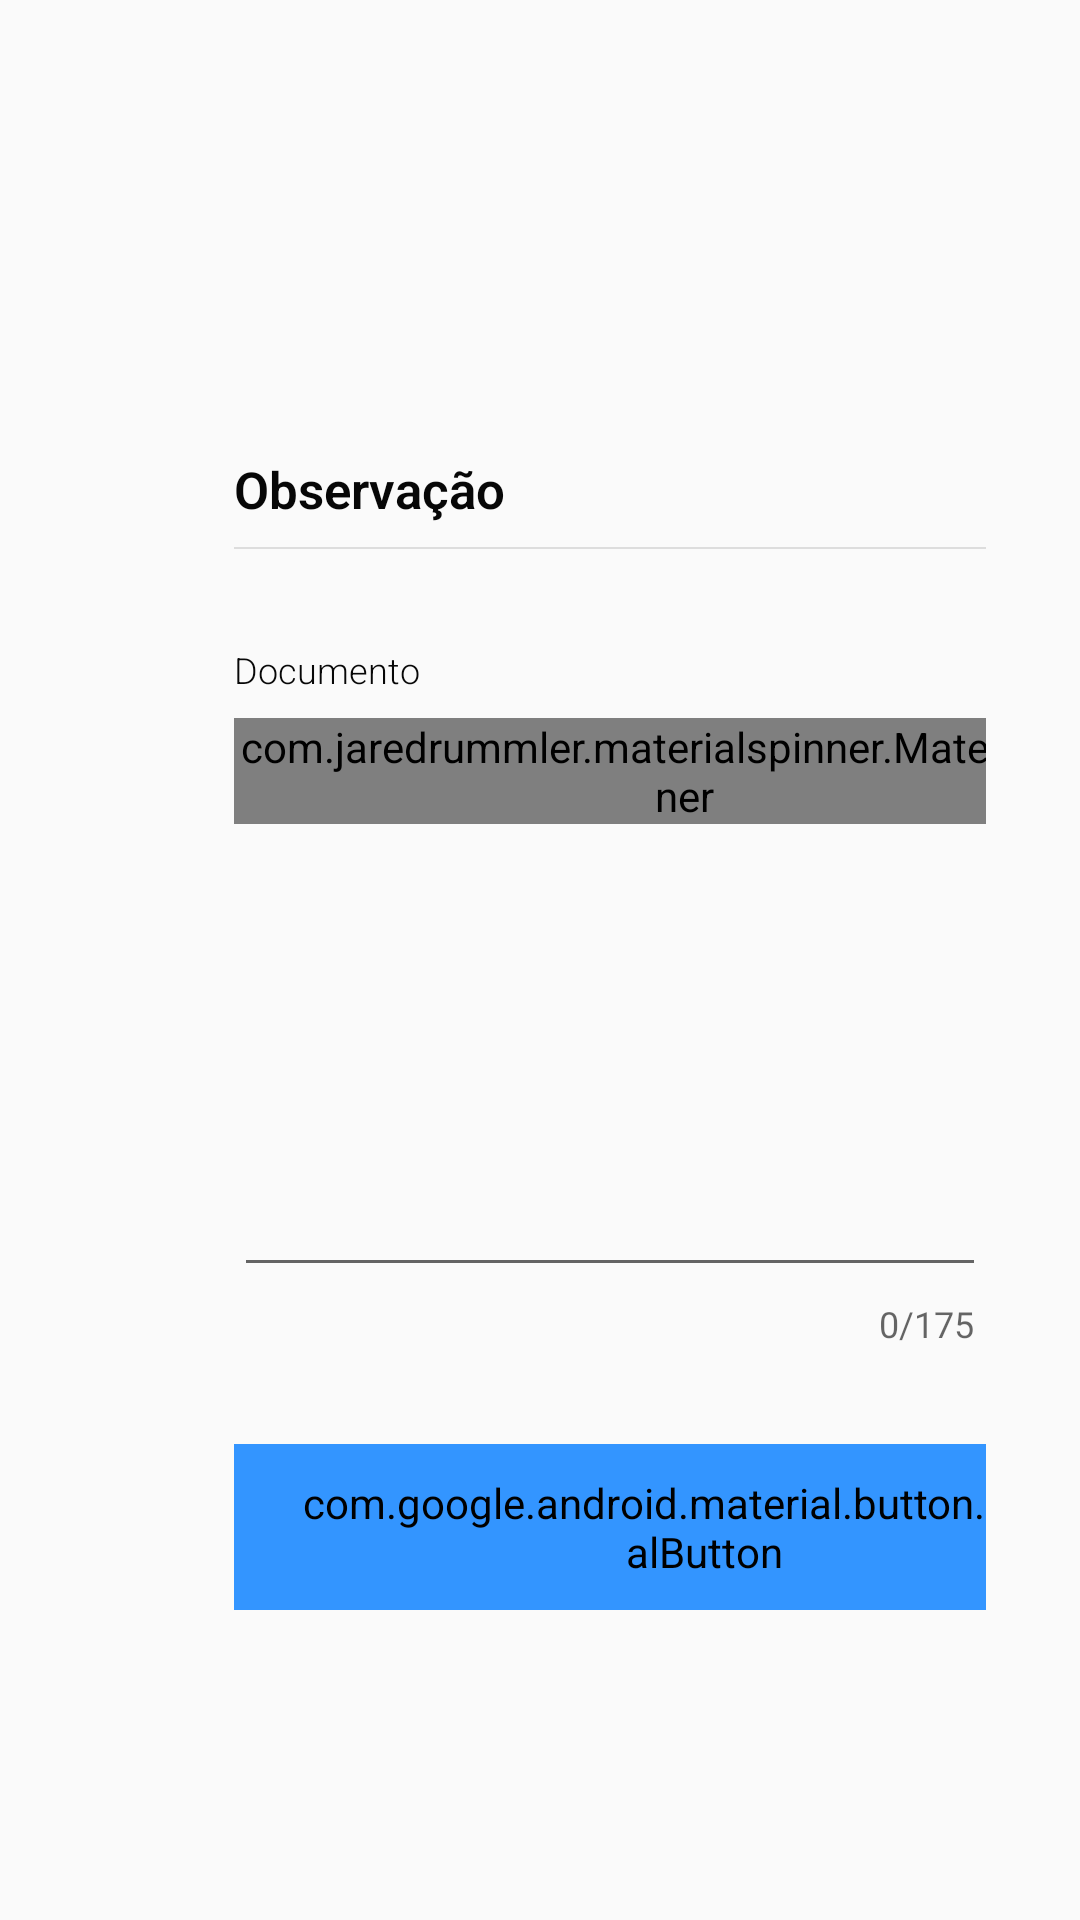

The Android layout XML behind this screen, and the referenced resources:
<!-- AndroidManifest.xml: application theme AppTheme -->
<!-- res/layout/fragment_observacao.xml -->
<?xml version="1.0" encoding="utf-8"?>
<androidx.constraintlayout.widget.ConstraintLayout
    xmlns:android="http://schemas.android.com/apk/res/android"
    xmlns:tools="http://schemas.android.com/tools"
    xmlns:app="http://schemas.android.com/apk/res-auto"
    style="@style/ecra"
    tools:context=".ui.observacao.ObservacaoFragment">


    <androidx.constraintlayout.widget.Guideline
        android:id="@+id/guideline"
        android:layout_width="wrap_content"
        android:layout_height="wrap_content"
        app:layout_constraintGuide_percent="0.95"
        android:layout_marginTop="32dp"
        android:orientation="vertical"
        app:layout_constraintEnd_toEndOf="parent"
        app:layout_constraintStart_toStartOf="parent" />


    <androidx.constraintlayout.widget.ConstraintLayout
        android:layout_width="0dp"
        android:layout_height="wrap_content"
        app:layout_constraintBottom_toBottomOf="parent"
        app:layout_constraintEnd_toStartOf="@+id/guideline"
        app:layout_constraintStart_toStartOf="parent"
        app:layout_constraintTop_toTopOf="parent">

        <ImageView
            android:id="@+id/imageView"
            android:layout_width="wrap_content"
            android:layout_height="wrap_content"
            android:layout_marginStart="8dp"
            android:layout_marginTop="24dp"
            android:src="@drawable/ic_lorem_ipsum_64"
            app:layout_constraintEnd_toStartOf="@+id/guideline2"
            app:layout_constraintStart_toStartOf="parent"
            app:layout_constraintTop_toTopOf="parent"
            app:layout_constraintVertical_bias="0.0" />


        <androidx.constraintlayout.widget.Guideline
            android:id="@+id/guideline2"
            android:layout_width="wrap_content"
            android:layout_height="wrap_content"
            android:layout_marginTop="32dp"
            android:orientation="vertical"
            app:layout_constraintEnd_toEndOf="parent"
            app:layout_constraintGuide_percent="0.15"
            app:layout_constraintStart_toStartOf="parent" />


        <TextView
            android:id="@+id/txt_titulo"
            style="@style/titulo.detalhe.bold"
            android:layout_marginStart="16dp"
            android:layout_marginTop="24dp"
            android:text="@string/observacao"
            app:layout_constraintStart_toEndOf="@+id/guideline2"
            app:layout_constraintTop_toTopOf="@+id/imageView" />


        <View
            android:id="@+id/view1"
            style="@style/divisorHorizontal"
            android:layout_width="280dp"
            android:layout_marginTop="8dp"
            app:layout_constraintEnd_toEndOf="parent"
            app:layout_constraintHorizontal_bias="0.0"
            app:layout_constraintStart_toStartOf="@+id/txt_titulo"
            app:layout_constraintTop_toBottomOf="@+id/txt_titulo" />


        <LinearLayout
            android:id="@+id/lnr_lyt_documentos"
            android:layout_width="0dp"
            android:layout_height="wrap_content"
            android:layout_marginTop="32dp"
            android:orientation="vertical"
            app:layout_constraintEnd_toEndOf="parent"
            app:layout_constraintStart_toStartOf="@+id/txt_titulo"
            app:layout_constraintTop_toBottomOf="@+id/view1">


            <TextView
                style="@style/texto.detalhe"
                android:layout_width="wrap_content"
                android:layout_height="wrap_content"
                android:text="@string/documento" />

            <com.jaredrummler.materialspinner.MaterialSpinner
                android:id="@+id/spinner_documento"
                style="@style/texto"
                android:layout_width="300dp"
                android:layout_height="wrap_content"
                android:layout_marginTop="8dp" />

        </LinearLayout>




        <LinearLayout
            android:id="@+id/linearLayout4"
            android:layout_width="0dp"
            android:layout_height="wrap_content"
            android:layout_marginTop="32dp"
            android:orientation="vertical"
            app:layout_constraintEnd_toEndOf="parent"
            app:layout_constraintStart_toStartOf="@+id/txt_titulo"
            app:layout_constraintTop_toBottomOf="@+id/lnr_lyt_documentos">


            <com.google.android.material.textfield.TextInputLayout
                android:layout_width="match_parent"
                android:layout_height="wrap_content"
                app:counterEnabled="true"
                app:counterMaxLength="175"
                app:errorEnabled="true">

                <com.google.android.material.textfield.TextInputEditText
                    android:layout_width="match_parent"
                    android:layout_height="wrap_content"
                    android:minLines="6"
                    android:gravity="top|left"
                    style="@style/texto.rotulo.descricao"/>

            </com.google.android.material.textfield.TextInputLayout>


        </LinearLayout>



        <com.google.android.material.button.MaterialButton
            android:id="@+id/btn_gravar"
            style="?attr/borderlessButtonStyle"
            android:layout_width="0dp"
            android:layout_height="wrap_content"
            android:layout_marginTop="32dp"
            android:backgroundTint="@color/cor_botao"
            android:paddingLeft="20dp"
            android:paddingRight="20dp"
            android:text="@string/gravar"
            android:textColor="@color/cor_texto_branco"
            app:icon="@drawable/ic_lorem_ipsum_64"
            app:layout_constraintBottom_toBottomOf="parent"
            app:layout_constraintStart_toStartOf="@+id/txt_titulo"
            app:layout_constraintTop_toBottomOf="@+id/linearLayout4" />


    </androidx.constraintlayout.widget.ConstraintLayout>



</androidx.constraintlayout.widget.ConstraintLayout>
<!-- resources referenced by this layout -->
<resources>
  <color name="cor_botao">#3395ff</color>
  <color name="cor_texto_branco">#fff</color>
  <string name="documento">Documento</string>
  <string name="gravar">Gravar</string>
  <string name="observacao">Observação</string>
  <style name="divisorHorizontal">
          <item name="android:layout_width">match_parent</item>
          <item name="android:layout_height">0.7dp</item>
          <item name="android:background">@color/cor_divisor</item>
      </style>
  <style name="ecra" parent="matchParentView">
          <item name="android:padding">15dp</item>
      </style>
  <style name="texto" parent="caligrafia">
          <item name="android:textSize">14dp</item>
      </style>
  <style name="texto.detalhe" parent="caligrafia">
          <item name="android:textSize">12dp</item>
      </style>
  <style name="texto.rotulo.descricao" parent="caligrafia">
          <item name="android:textSize">13dp</item>
      </style>
  <style name="titulo.detalhe.bold" parent="titulo.detalhe">
          <item name="android:textStyle">bold</item>
      </style>
  <style name="AppTheme" parent="Theme.AppCompat.Light.DarkActionBar">
          
          <item name="colorPrimary">@color/colorPrimary</item>
          <item name="colorPrimaryDark">@color/colorPrimaryDark</item>
          <item name="colorAccent">@color/colorAccent</item>
      </style>
  <color name="cor_divisor">#dddddd</color>
  <style name="matchParentView">
          <item name="android:layout_width">match_parent</item>
          <item name="android:layout_height">match_parent</item>
      </style>
  <style name="caligrafia" parent="wrapView">
          <item name="android:textColor">@color/cor_texto</item>
          <item name="android:fontFamily">sans-serif-light</item>
      </style>
  <style name="titulo.detalhe" parent="titulo">
          <item name="android:textSize">17dp</item>
      </style>
  <color name="colorPrimary">#3F51B5</color>
  <color name="colorPrimaryDark">#303F9F</color>
  <color name="colorAccent">#D81B60</color>
  <style name="wrapView">
          <item name="android:layout_width">wrap_content</item>
          <item name="android:layout_height">wrap_content</item>
      </style>
  <color name="cor_texto">#070707</color>
  <style name="titulo" parent="caligrafia">
          <item name="android:textColor">@color/cor_texto</item>
          <item name="android:fontFamily">sans-serif-light</item>
      </style>
</resources>
